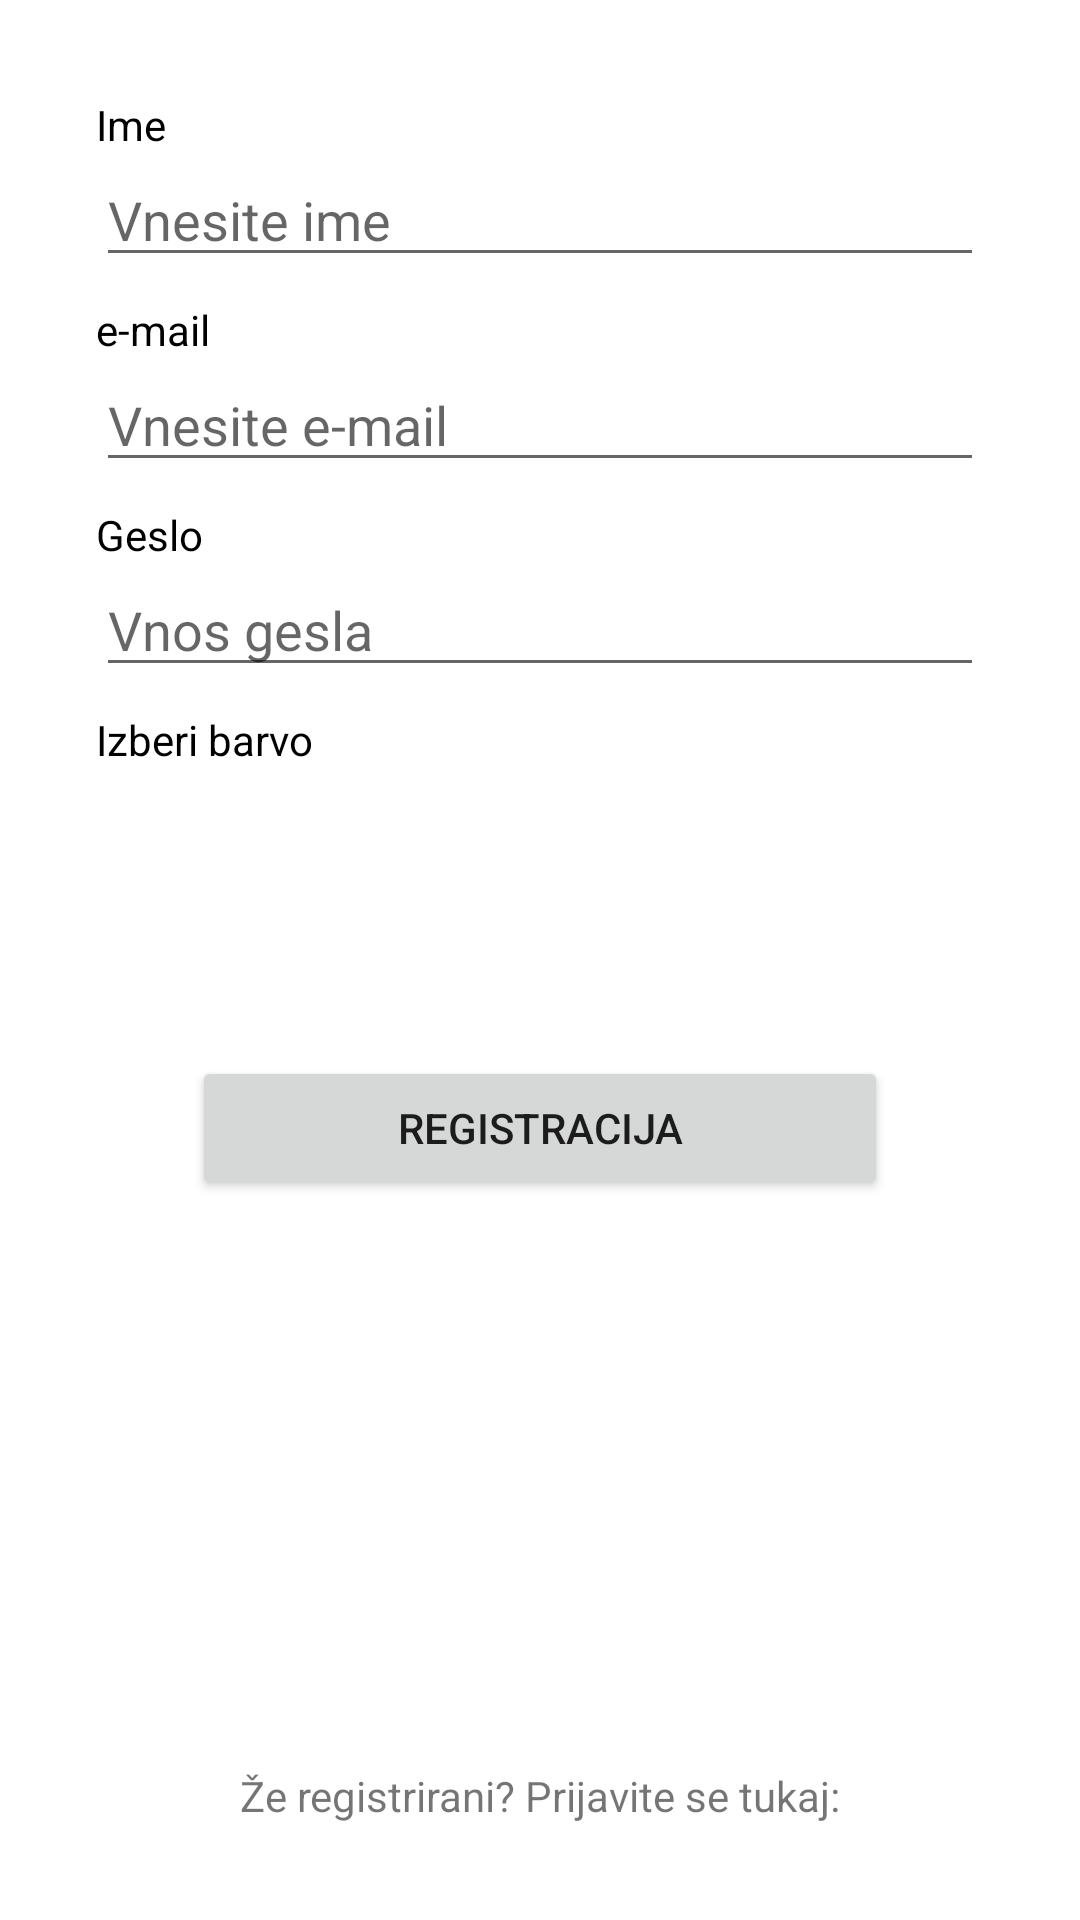

The Android layout XML behind this screen, and the referenced resources:
<!-- AndroidManifest.xml: application theme Theme.DebtSettler_v3 -->
<!-- res/layout/activity_registracija.xml -->
<?xml version="1.0" encoding="utf-8"?>
<androidx.constraintlayout.widget.ConstraintLayout xmlns:android="http://schemas.android.com/apk/res/android"
    xmlns:app="http://schemas.android.com/apk/res-auto"
    xmlns:tools="http://schemas.android.com/tools"
    android:layout_width="match_parent"
    android:layout_height="match_parent"
    tools:context=".MainActivity">

    <TextView
        android:id="@+id/textView4"
        android:layout_width="match_parent"
        android:layout_height="wrap_content"
        android:layout_marginStart="32dp"
        android:layout_marginLeft="32dp"
        android:layout_marginTop="32dp"
        android:layout_marginEnd="32dp"
        android:layout_marginRight="32dp"
        android:text="Ime"
        android:textColor="#000000"
        app:layout_constraintEnd_toEndOf="parent"
        app:layout_constraintStart_toStartOf="parent"
        app:layout_constraintTop_toTopOf="parent" />

    <TextView
        android:id="@+id/textView6"
        android:layout_width="0dp"
        android:layout_height="wrap_content"
        android:layout_marginStart="32dp"
        android:layout_marginLeft="32dp"
        android:layout_marginTop="8dp"
        android:layout_marginEnd="32dp"
        android:layout_marginRight="32dp"
        android:text="e-mail"
        android:textColor="#000000"
        app:layout_constraintEnd_toEndOf="parent"
        app:layout_constraintStart_toStartOf="parent"
        app:layout_constraintTop_toBottomOf="@+id/editTextIme" />

    <EditText
        android:id="@+id/editTextEmail"
        android:layout_width="match_parent"
        android:layout_height="wrap_content"
        android:layout_marginStart="32dp"
        android:layout_marginLeft="32dp"
        android:layout_marginEnd="32dp"
        android:layout_marginRight="32dp"
        android:hint="Vnesite e-mail"
        android:singleLine="true"
        app:layout_constraintEnd_toEndOf="parent"
        app:layout_constraintStart_toStartOf="parent"
        app:layout_constraintTop_toBottomOf="@+id/textView6" />

    <Button
        android:id="@+id/buttonRegister"
        android:layout_width="match_parent"
        android:layout_height="wrap_content"
        android:layout_marginStart="64dp"
        android:layout_marginLeft="64dp"
        android:layout_marginTop="64dp"
        android:layout_marginEnd="64dp"
        android:layout_marginRight="64dp"
        android:text="Registracija"
        app:layout_constraintEnd_toEndOf="parent"
        app:layout_constraintHorizontal_bias="1.0"
        app:layout_constraintStart_toStartOf="parent"
        app:layout_constraintTop_toBottomOf="@+id/colorPreview" />

    <TextView
        android:id="@+id/textView7"
        android:layout_width="0dp"
        android:layout_height="wrap_content"
        android:layout_marginStart="32dp"
        android:layout_marginLeft="32dp"
        android:layout_marginTop="8dp"
        android:layout_marginEnd="32dp"
        android:layout_marginRight="32dp"
        android:text="Geslo"
        android:textColor="#000000"
        app:layout_constraintEnd_toEndOf="parent"
        app:layout_constraintStart_toStartOf="parent"
        app:layout_constraintTop_toBottomOf="@+id/editTextEmail" />

    <EditText
        android:id="@+id/editTextIme"
        android:layout_width="0dp"
        android:layout_height="wrap_content"
        android:layout_marginStart="32dp"
        android:layout_marginLeft="32dp"
        android:layout_marginEnd="32dp"
        android:layout_marginRight="32dp"
        android:singleLine="true"
        android:hint="Vnesite ime"
        app:layout_constraintEnd_toEndOf="parent"
        app:layout_constraintStart_toStartOf="parent"
        app:layout_constraintTop_toBottomOf="@+id/textView4" />

    <EditText
        android:id="@+id/editTextGeslo"
        android:layout_width="0dp"
        android:layout_height="wrap_content"
        android:layout_marginStart="32dp"
        android:layout_marginLeft="32dp"
        android:layout_marginEnd="32dp"
        android:layout_marginRight="32dp"
        android:hint="Vnos gesla"
        android:inputType="textPassword"
        android:singleLine="true"
        android:imeOptions="actionDone"
        app:layout_constraintEnd_toEndOf="parent"
        app:layout_constraintStart_toStartOf="parent"
        app:layout_constraintTop_toBottomOf="@+id/textView7" />

    <TextView
        android:id="@+id/textViewLogin"
        android:layout_width="match_parent"
        android:layout_height="wrap_content"
        android:layout_marginBottom="32dp"
        android:gravity="center_horizontal"
        android:text="Že registrirani? Prijavite se tukaj:"
        android:textAlignment="center"
        app:layout_constraintBottom_toBottomOf="parent"
        app:layout_constraintEnd_toEndOf="parent"
        app:layout_constraintHorizontal_bias="0.0"
        app:layout_constraintStart_toStartOf="parent" />

    <TextView
        android:id="@+id/textView8"
        android:layout_width="0dp"
        android:layout_height="wrap_content"
        android:layout_marginStart="32dp"
        android:layout_marginLeft="32dp"
        android:layout_marginTop="8dp"
        android:layout_marginEnd="32dp"
        android:layout_marginRight="32dp"
        android:text="Izberi barvo"
        android:textColor="#000000"
        app:layout_constraintEnd_toEndOf="parent"
        app:layout_constraintStart_toStartOf="parent"
        app:layout_constraintTop_toBottomOf="@+id/editTextGeslo" />

    <View
        android:id="@+id/colorPreview"
        android:layout_width="0dp"
        android:layout_height="32dp"
        android:layout_marginStart="32dp"
        android:layout_marginLeft="32dp"
        android:layout_marginEnd="32dp"
        android:layout_marginRight="32dp"
        app:layout_constraintEnd_toEndOf="parent"
        app:layout_constraintHorizontal_bias="1.0"
        app:layout_constraintStart_toStartOf="parent"
        app:layout_constraintTop_toBottomOf="@+id/textView8" />


</androidx.constraintlayout.widget.ConstraintLayout>
<!-- resources referenced by this layout -->
<resources>
  <style name="Theme.DebtSettler_v3" parent="Theme.MaterialComponents.DayNight.DarkActionBar">
          
          <item name="colorPrimary">@color/AppBlue</item>
          <item name="colorPrimaryVariant">@color/ButtonBlue</item>
          <item name="colorOnPrimary">@color/white</item>
          
          <item name="colorSecondary">@color/teal_200</item>
          <item name="colorSecondaryVariant">@color/teal_700</item>
          <item name="colorOnSecondary">@color/black</item>
          
          <item name="android:statusBarColor" tools:targetApi="l">?attr/colorPrimaryVariant</item>
          
      </style>
  <color name="AppBlue">#219FFF</color>
  <color name="ButtonBlue">#007FDF</color>
  <color name="white">#FFFFFFFF</color>
  <color name="teal_200">#FF03DAC5</color>
  <color name="teal_700">#FF018786</color>
  <color name="black">#FF000000</color>
</resources>
